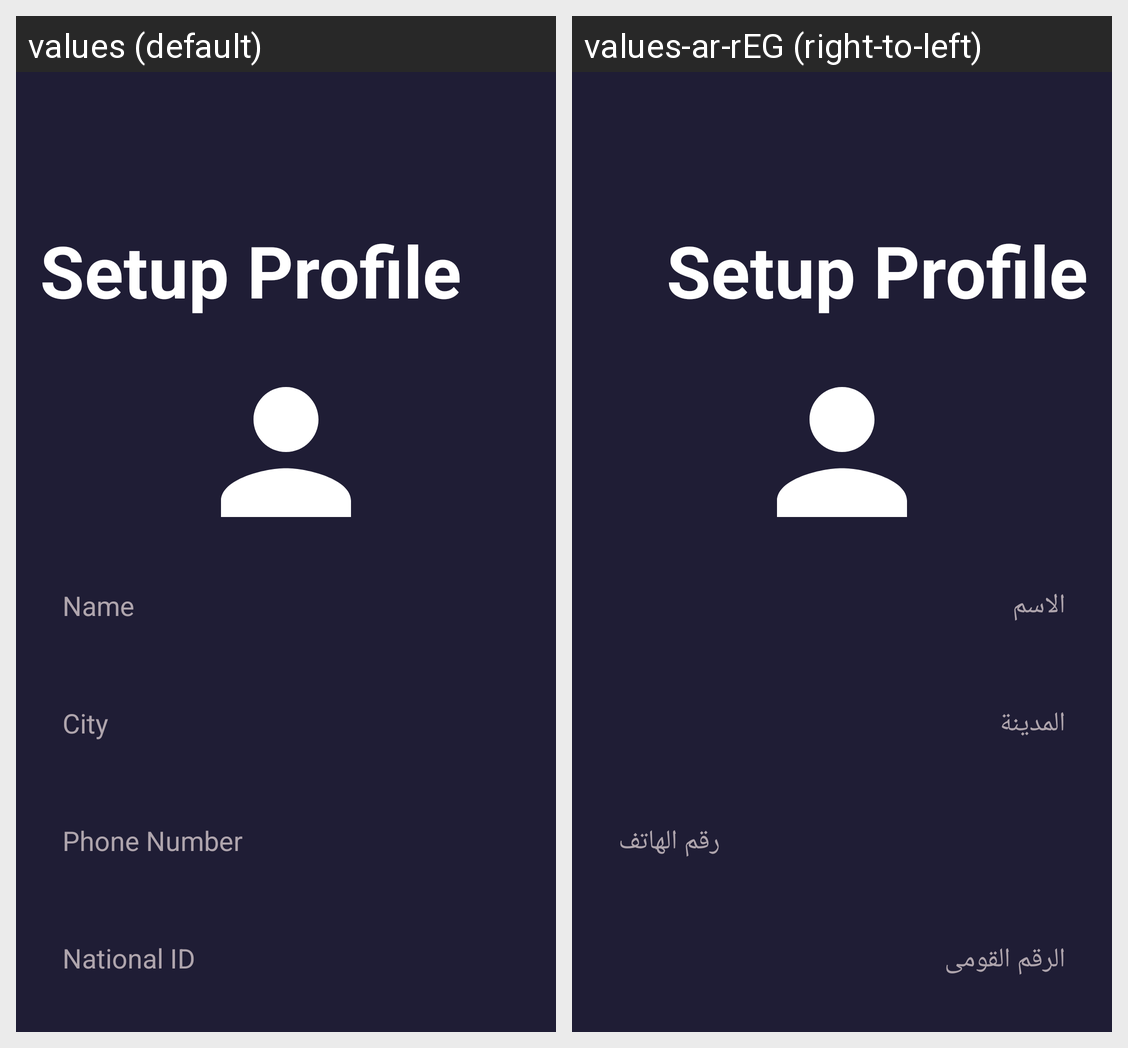

This grid shows one Android layout under two languages. Give, for every string resource on the screen, its name, the default text and each shown locale's text.
Android screen res/layout/activity_setup_profile.xml rendered under 2 locales, left to right: values (default), values-ar-rEG (right-to-left). Device: Nexus 5 (rendered at 1080×1920; each locale shown at half size, 540×960, under a caption strip naming it); theme Theme.FinalProject.
Strings drawn on this screen, with the default value and each locale's value (text and hints the layout hard-codes, and strings that could not be matched under every locale, appear in the picture but are not listed):

setupProfile
  values: Setup Profile
  values-ar-rEG: Setup Profile  [not translated; the default value is used]

name
  values: Name
  values-ar-rEG: الاسم

national_id
  values: National ID
  values-ar-rEG: الرقم القومى

city
  values: City
  values-ar-rEG: المدينة

phone_number
  values: Phone Number
  values-ar-rEG: رقم الهاتف
